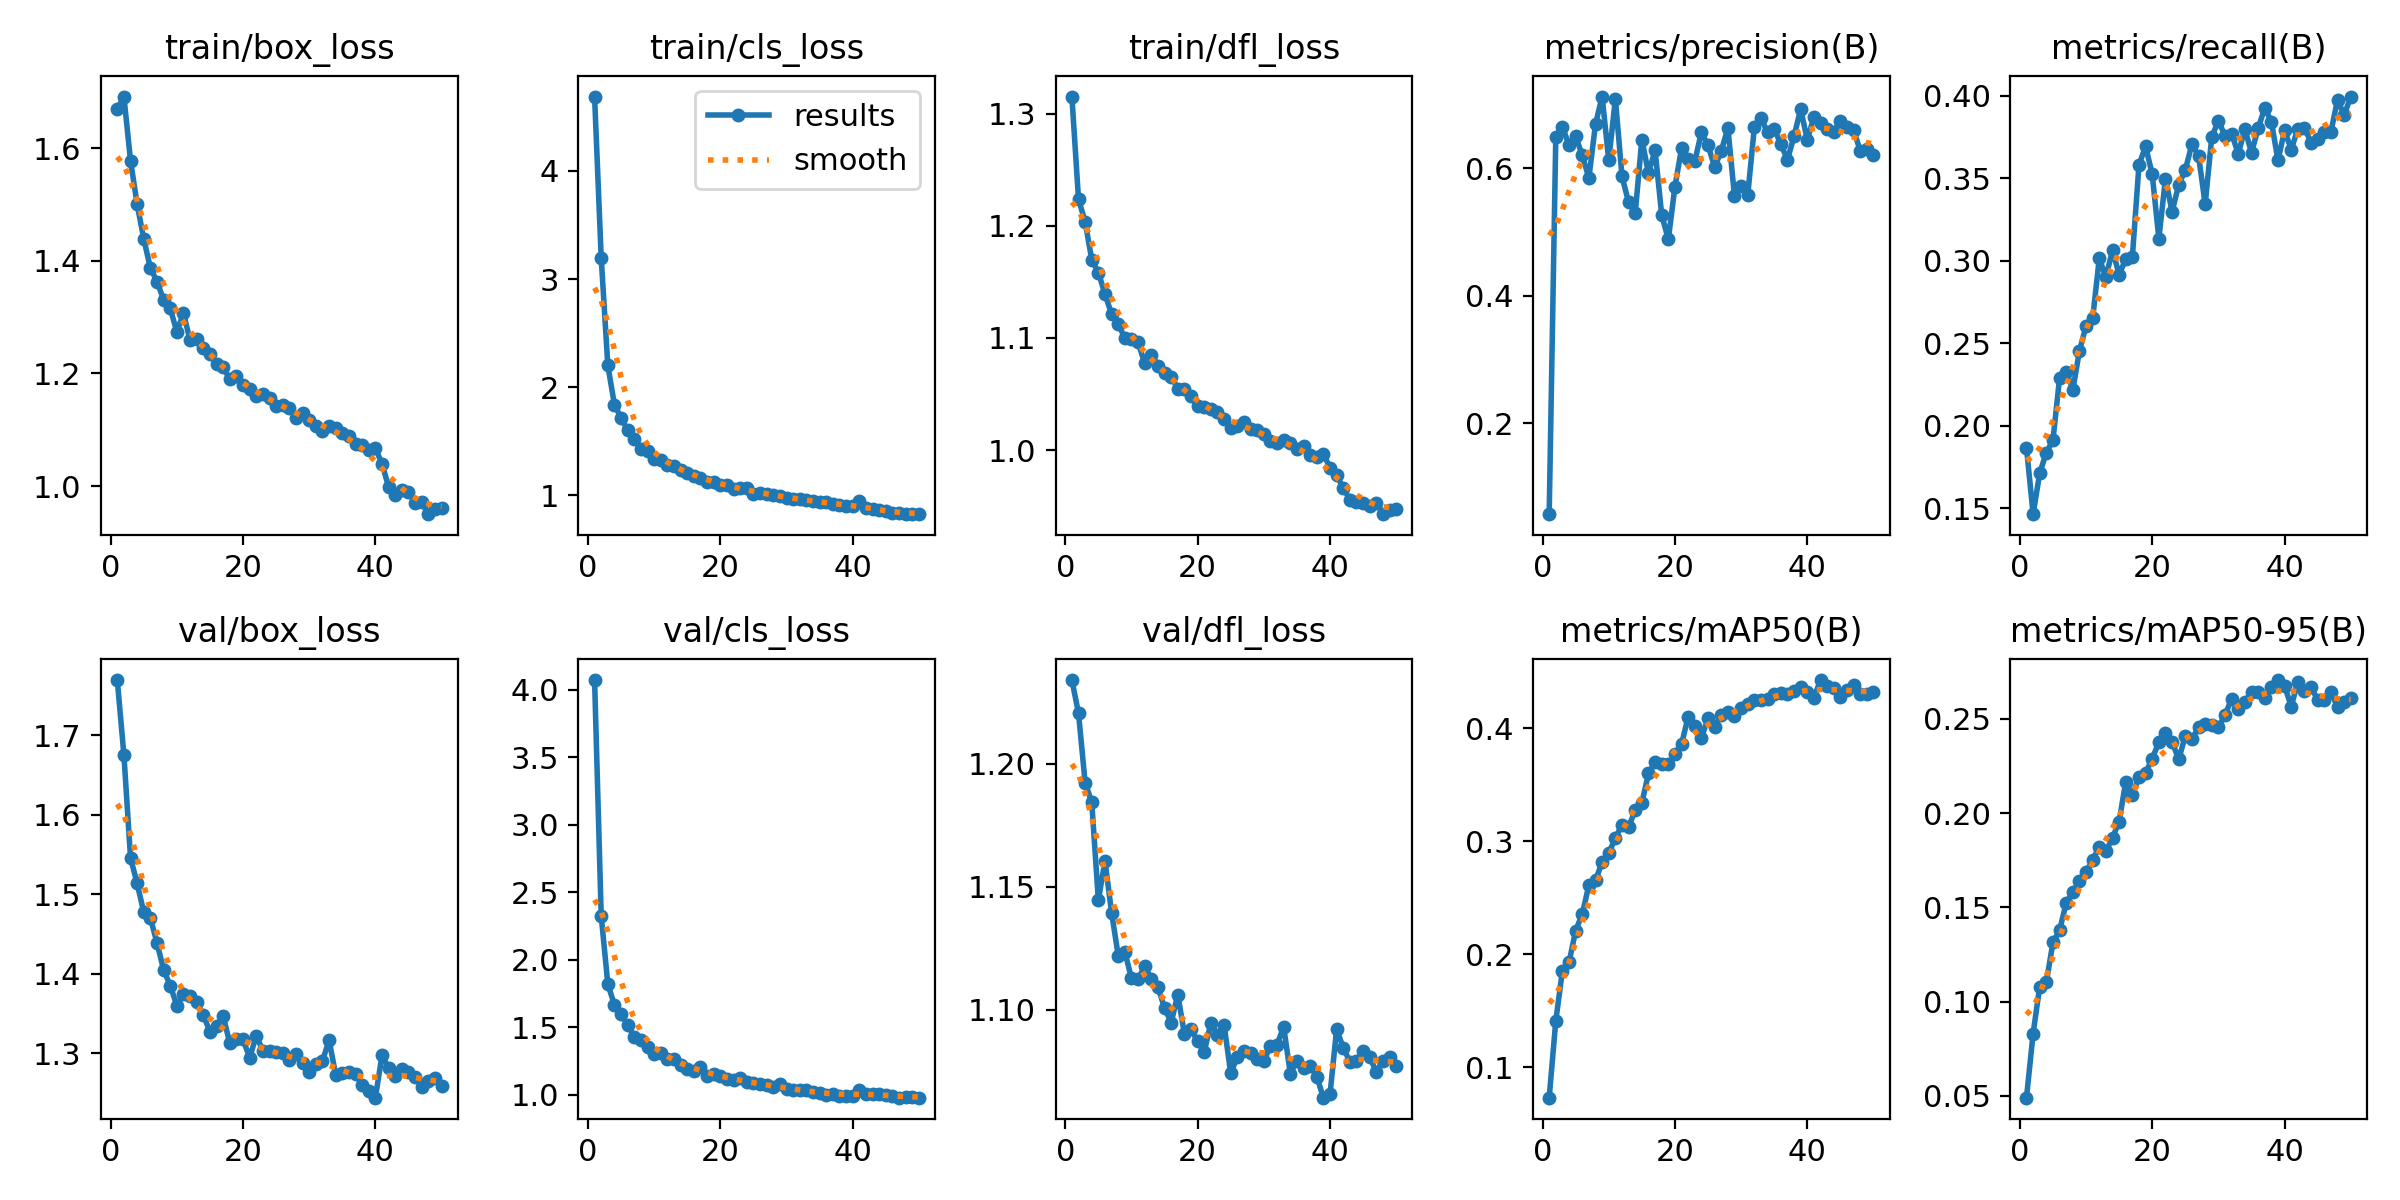

Source data for this figure (header and first rows):
epoch, time, train/box_loss, train/cls_loss, train/dfl_loss, metrics/precision(B), metrics/recall(B), metrics/mAP50(B), metrics/mAP50-95(B), val/box_loss, val/cls_loss, val/dfl_loss, lr/pg0, lr/pg1, lr/pg2
1, 46.1, 1.669, 4.687, 1.315, 0.05717, 0.1867, 0.07323, 0.04908, 1.77, 4.072, 1.234, 9.69792e-05, 9.69792e-05, 9.69792e-05
2, 67.56, 1.692, 3.196, 1.224, 0.6496, 0.1464, 0.1412, 0.08302, 1.675, 2.325, 1.22, 0.0001911, 0.0001911, 0.0001911
3, 89.11, 1.578, 2.201, 1.204, 0.6651, 0.1714, 0.1855, 0.108, 1.546, 1.818, 1.192, 0.0002814, 0.0002814, 0.0002814
4, 111, 1.501, 1.839, 1.17, 0.6361, 0.1836, 0.1928, 0.1103, 1.514, 1.664, 1.184, 0.0002765, 0.0002765, 0.0002765
5, 132.7, 1.439, 1.716, 1.158, 0.65, 0.1913, 0.221, 0.1314, 1.477, 1.596, 1.145, 0.0002707, 0.0002707, 0.0002707
6, 154.4, 1.387, 1.602, 1.139, 0.6203, 0.2288, 0.2355, 0.1378, 1.47, 1.515, 1.16, 0.0002649, 0.0002649, 0.0002649
7, 176.5, 1.363, 1.523, 1.121, 0.5847, 0.2328, 0.2611, 0.1523, 1.439, 1.426, 1.139, 0.0002591, 0.0002591, 0.0002591
8, 198.4, 1.331, 1.432, 1.112, 0.6694, 0.2217, 0.2653, 0.1582, 1.405, 1.404, 1.122, 0.0002533, 0.0002533, 0.0002533
9, 220.5, 1.316, 1.407, 1.1, 0.7125, 0.2453, 0.2815, 0.164, 1.385, 1.353, 1.124, 0.0002474, 0.0002474, 0.0002474
10, 242.9, 1.274, 1.339, 1.099, 0.6122, 0.2605, 0.2893, 0.1686, 1.36, 1.298, 1.113, 0.0002416, 0.0002416, 0.0002416
11, 265.3, 1.307, 1.325, 1.096, 0.7089, 0.2651, 0.3029, 0.175, 1.375, 1.311, 1.112, 0.0002358, 0.0002358, 0.0002358
12, 287.6, 1.259, 1.279, 1.077, 0.5872, 0.3013, 0.3143, 0.1822, 1.371, 1.263, 1.118, 0.00023, 0.00023, 0.00023
13, 309.6, 1.262, 1.269, 1.085, 0.5464, 0.29, 0.3128, 0.1797, 1.365, 1.262, 1.113, 0.0002241, 0.0002241, 0.0002241
14, 331.8, 1.244, 1.231, 1.075, 0.5297, 0.3063, 0.3271, 0.1869, 1.348, 1.222, 1.109, 0.0002183, 0.0002183, 0.0002183
15, 354, 1.234, 1.208, 1.069, 0.645, 0.2915, 0.3337, 0.1955, 1.327, 1.189, 1.101, 0.0002125, 0.0002125, 0.0002125
16, 376.1, 1.216, 1.179, 1.065, 0.5924, 0.3009, 0.3598, 0.2167, 1.334, 1.172, 1.095, 0.0002067, 0.0002067, 0.0002067
17, 398.3, 1.211, 1.159, 1.055, 0.6281, 0.3025, 0.3696, 0.2095, 1.347, 1.204, 1.106, 0.0002009, 0.0002009, 0.0002009
18, 420.4, 1.19, 1.128, 1.054, 0.5269, 0.3581, 0.3681, 0.219, 1.312, 1.139, 1.09, 0.000195, 0.000195, 0.000195
19, 442.7, 1.196, 1.124, 1.048, 0.4882, 0.3693, 0.3683, 0.2213, 1.317, 1.156, 1.092, 0.0001892, 0.0001892, 0.0001892
20, 465, 1.179, 1.097, 1.039, 0.5712, 0.3522, 0.3773, 0.2289, 1.317, 1.135, 1.087, 0.0001834, 0.0001834, 0.0001834
21, 487.3, 1.172, 1.098, 1.038, 0.6313, 0.3134, 0.3857, 0.2375, 1.294, 1.114, 1.083, 0.0001776, 0.0001776, 0.0001776
22, 509.7, 1.159, 1.059, 1.036, 0.6146, 0.3496, 0.4101, 0.2424, 1.322, 1.107, 1.095, 0.0001718, 0.0001718, 0.0001718
23, 531.9, 1.164, 1.069, 1.034, 0.6111, 0.3297, 0.4018, 0.2378, 1.303, 1.122, 1.09, 0.0001659, 0.0001659, 0.0001659
24, 554.1, 1.156, 1.063, 1.028, 0.6562, 0.3459, 0.3915, 0.2284, 1.302, 1.09, 1.094, 0.0001601, 0.0001601, 0.0001601
25, 576.4, 1.142, 1.015, 1.02, 0.6361, 0.355, 0.4086, 0.241, 1.301, 1.083, 1.074, 0.0001543, 0.0001543, 0.0001543
26, 598.7, 1.145, 1.021, 1.022, 0.6017, 0.3706, 0.4011, 0.239, 1.3, 1.075, 1.081, 0.0001485, 0.0001485, 0.0001485
27, 621.1, 1.139, 1.017, 1.025, 0.6272, 0.3634, 0.4119, 0.2455, 1.291, 1.07, 1.083, 0.0001426, 0.0001426, 0.0001426
28, 643.3, 1.121, 0.999, 1.019, 0.663, 0.3342, 0.4146, 0.2471, 1.299, 1.055, 1.083, 0.0001368, 0.0001368, 0.0001368
29, 665.6, 1.13, 0.9957, 1.017, 0.5562, 0.375, 0.4106, 0.2467, 1.288, 1.075, 1.08, 0.000131, 0.000131, 0.000131
30, 687.9, 1.117, 0.978, 1.015, 0.5728, 0.3846, 0.4177, 0.2454, 1.277, 1.04, 1.079, 0.0001252, 0.0001252, 0.0001252
31, 710.1, 1.107, 0.9708, 1.008, 0.5579, 0.3756, 0.421, 0.2521, 1.286, 1.033, 1.086, 0.0001194, 0.0001194, 0.0001194
32, 732.4, 1.098, 0.9633, 1.006, 0.6644, 0.3769, 0.4247, 0.2604, 1.29, 1.033, 1.086, 0.0001135, 0.0001135, 0.0001135
33, 754.8, 1.106, 0.956, 1.009, 0.6786, 0.3647, 0.4245, 0.2554, 1.317, 1.036, 1.093, 0.0001077, 0.0001077, 0.0001077
34, 777, 1.103, 0.9448, 1.007, 0.6562, 0.3798, 0.4253, 0.2588, 1.272, 1.019, 1.074, 0.0001019, 0.0001019, 0.0001019
35, 799.3, 1.094, 0.9347, 1.001, 0.6618, 0.3652, 0.4305, 0.2644, 1.275, 1.013, 1.079, 9.60792e-05, 9.60792e-05, 9.60792e-05
36, 821.7, 1.089, 0.9379, 1.003, 0.6379, 0.3802, 0.4309, 0.2643, 1.276, 0.9962, 1.076, 9.0258e-05, 9.0258e-05, 9.0258e-05
37, 844, 1.075, 0.9212, 0.9953, 0.6132, 0.3924, 0.43, 0.2608, 1.273, 1.003, 1.077, 8.44368e-05, 8.44368e-05, 8.44368e-05
38, 866.4, 1.073, 0.9147, 0.9934, 0.6505, 0.3842, 0.4324, 0.267, 1.26, 0.9892, 1.073, 7.86156e-05, 7.86156e-05, 7.86156e-05
39, 888.5, 1.064, 0.8971, 0.9967, 0.6931, 0.3607, 0.4366, 0.2705, 1.252, 0.9889, 1.064, 7.27944e-05, 7.27944e-05, 7.27944e-05
40, 910.9, 1.067, 0.8974, 0.9839, 0.6442, 0.379, 0.4323, 0.2676, 1.244, 0.9887, 1.066, 6.69732e-05, 6.69732e-05, 6.69732e-05
41, 954.1, 1.04, 0.9522, 0.9775, 0.6807, 0.3672, 0.4269, 0.2564, 1.297, 1.03, 1.092, 6.1152e-05, 6.1152e-05, 6.1152e-05
42, 975.5, 0.9978, 0.8843, 0.9661, 0.6715, 0.3799, 0.4424, 0.2696, 1.281, 1.003, 1.085, 5.53308e-05, 5.53308e-05, 5.53308e-05
43, 997.3, 0.9836, 0.8693, 0.9557, 0.661, 0.3805, 0.4375, 0.2646, 1.27, 1.005, 1.079, 4.95096e-05, 4.95096e-05, 4.95096e-05
44, 1019, 0.9924, 0.8608, 0.9532, 0.6573, 0.3714, 0.4354, 0.2666, 1.279, 1.008, 1.079, 4.36884e-05, 4.36884e-05, 4.36884e-05
45, 1041, 0.9885, 0.8532, 0.9527, 0.6748, 0.3734, 0.4276, 0.2601, 1.276, 0.995, 1.083, 3.78672e-05, 3.78672e-05, 3.78672e-05
46, 1062, 0.9706, 0.8368, 0.9503, 0.6653, 0.3778, 0.4336, 0.2597, 1.27, 0.9864, 1.081, 3.2046e-05, 3.2046e-05, 3.2046e-05
47, 1084, 0.9718, 0.8369, 0.9531, 0.66, 0.378, 0.4381, 0.264, 1.258, 0.9767, 1.075, 2.62248e-05, 2.62248e-05, 2.62248e-05
48, 1106, 0.95, 0.826, 0.9427, 0.6273, 0.3975, 0.4305, 0.2565, 1.265, 0.9808, 1.079, 2.04036e-05, 2.04036e-05, 2.04036e-05
49, 1128, 0.96, 0.8281, 0.9466, 0.6304, 0.3882, 0.4297, 0.259, 1.269, 0.9812, 1.081, 1.45824e-05, 1.45824e-05, 1.45824e-05
50, 1150, 0.9605, 0.8306, 0.9472, 0.6207, 0.3994, 0.4319, 0.2611, 1.258, 0.9773, 1.077, 8.7612e-06, 8.7612e-06, 8.7612e-06
